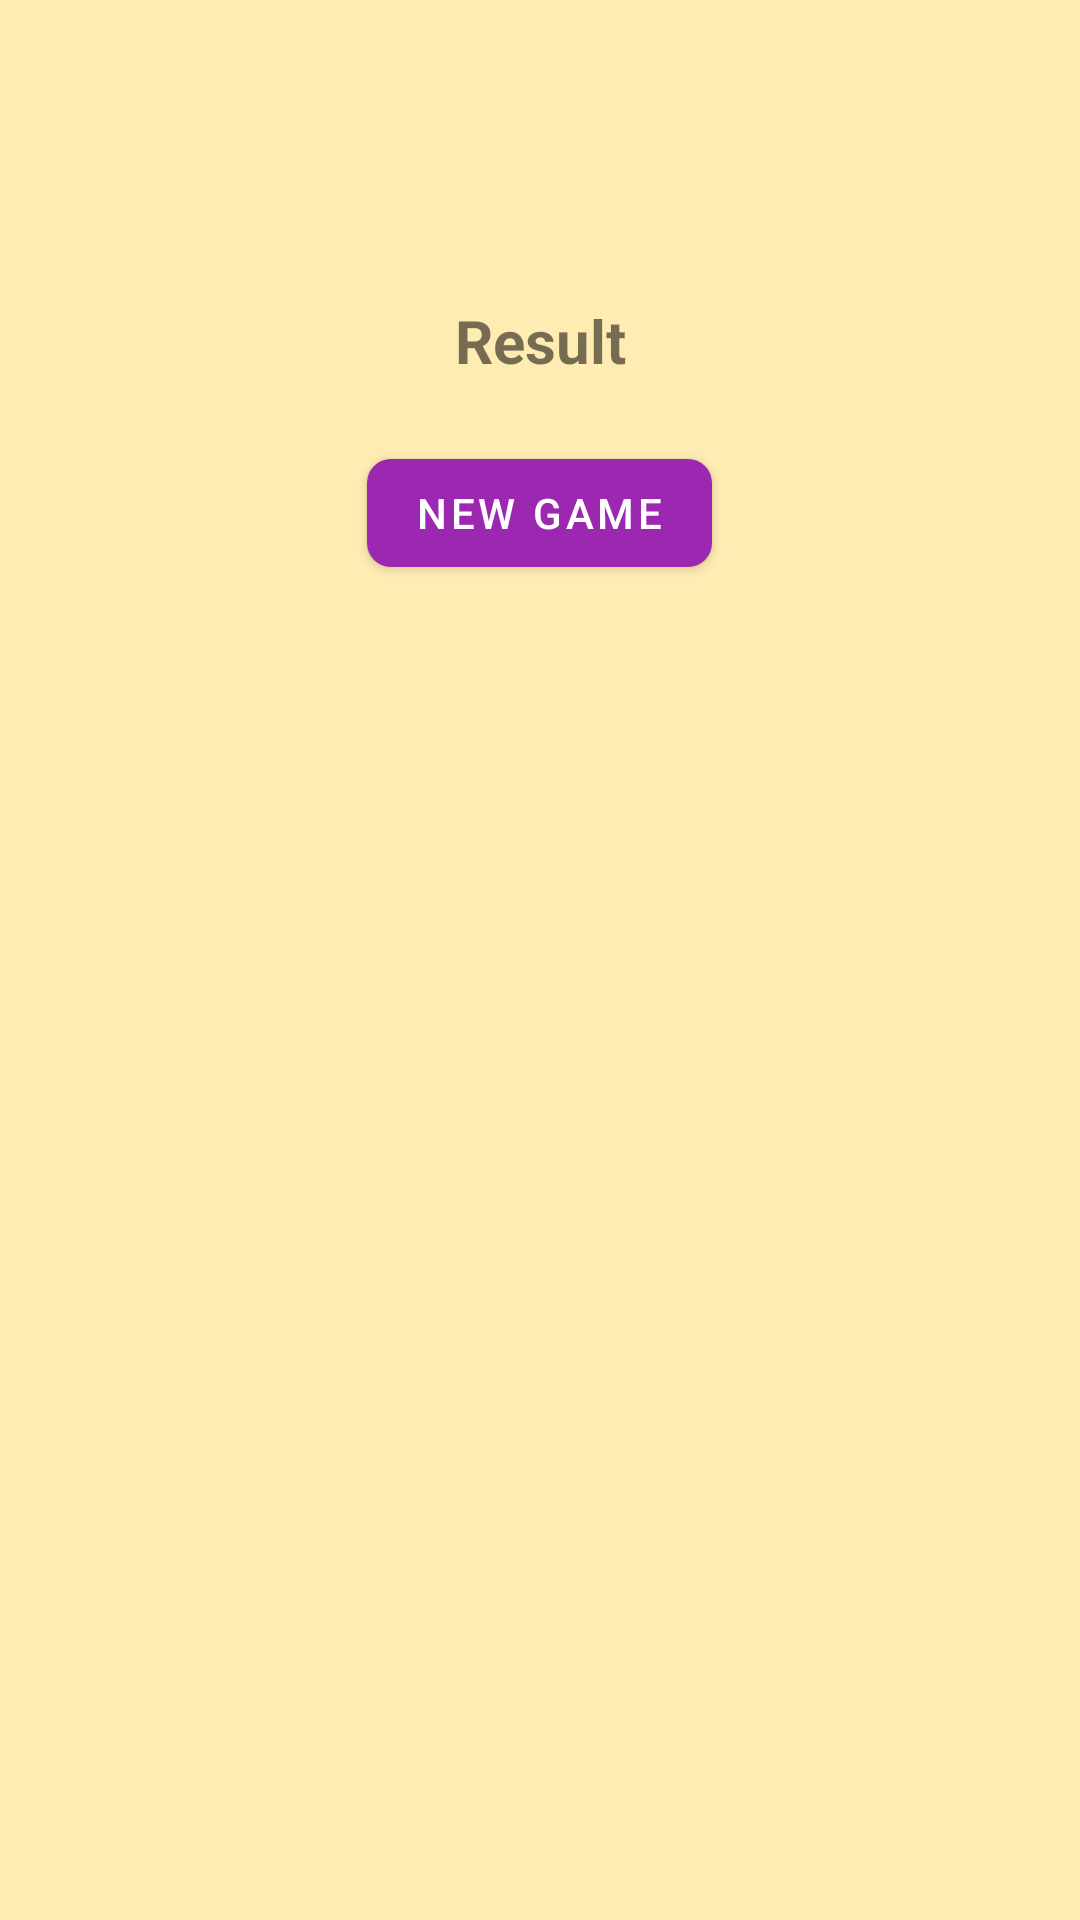

Here is an Android app screen rendered from its layout file. Give the layout XML and the strings, colors and styles it references.
<!-- AndroidManifest.xml: application theme Theme.KLAD10_ViewModel -->
<!-- res/layout/fragment_result.xml -->
<?xml version="1.0" encoding="utf-8"?>
<LinearLayout xmlns:android="http://schemas.android.com/apk/res/android"
    xmlns:tools="http://schemas.android.com/tools"
    android:layout_width="match_parent"
    android:layout_height="match_parent"
    xmlns:app="http://schemas.android.com/apk/res-auto"
    android:background="@color/amber_100"
    android:orientation="vertical"
    tools:context=".ResultFragment">

    <TextView
        android:id="@+id/resultTv"
        android:layout_width="match_parent"
        android:layout_height="wrap_content"
        android:layout_marginTop="100dp"
        android:gravity="center"
        android:text="@string/result"
        android:textSize="20sp"
        android:textStyle="bold" />

    <com.google.android.material.button.MaterialButton
        android:id="@+id/newGameBt"
        android:layout_width="wrap_content"
        android:layout_height="wrap_content"
        android:layout_gravity="center"
        android:text="@string/new_game"
        android:layout_marginTop="20dp"
        app:cornerRadius="8dp" />

</LinearLayout>
<!-- resources referenced by this layout -->
<resources>
  <color name="amber_100">#FFECB3</color>
  <string name="new_game">New Game</string>
  <string name="result">Result</string>
  <style name="Theme.KLAD10_ViewModel" parent="Theme.MaterialComponents.DayNight.DarkActionBar">
          
          <item name="colorPrimary">@color/purple_500</item>
          <item name="colorPrimaryVariant">@color/purple_700</item>
          <item name="colorOnPrimary">@color/white</item>
          
          <item name="colorSecondary">@color/teal_200</item>
          <item name="colorSecondaryVariant">@color/teal_700</item>
          <item name="colorOnSecondary">@color/black</item>
          
          <item name="android:statusBarColor">?attr/colorPrimaryVariant</item>
          
      </style>
  <color name="purple_500">#9C27B0</color>
  <color name="purple_700">#7B1FA2</color>
  <color name="white">#FFFFFF</color>
  <color name="teal_200">#80CBC4</color>
  <color name="teal_700">#00796B</color>
  <color name="black">#000000</color>
</resources>
